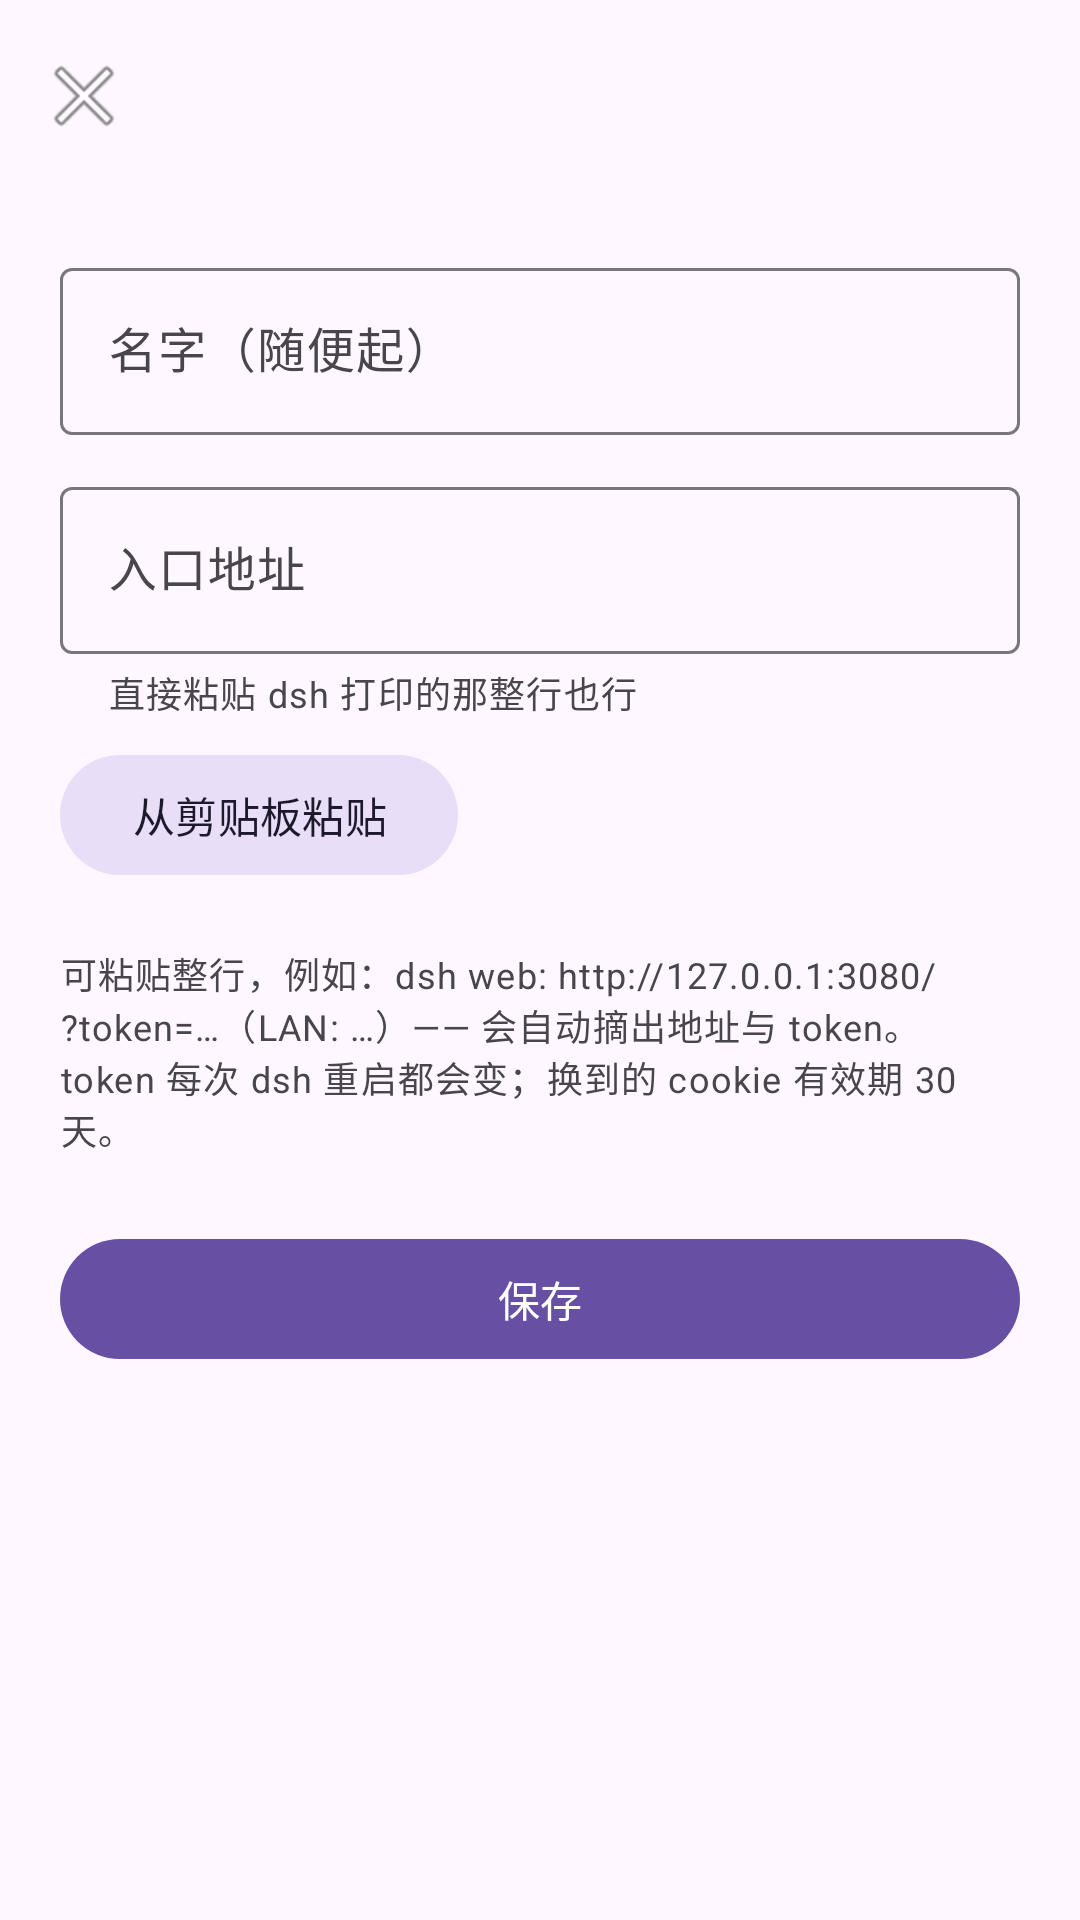

Reconstruct the res/layout file that produces this screen, plus the resources it refers to.
<!-- AndroidManifest.xml: application theme Theme.DshMobile -->
<!-- res/layout/activity_edit_profile.xml -->
<?xml version="1.0" encoding="utf-8"?>
<LinearLayout xmlns:android="http://schemas.android.com/apk/res/android"
    xmlns:app="http://schemas.android.com/apk/res-auto"
    android:layout_width="match_parent"
    android:layout_height="match_parent"
    android:orientation="vertical">

    <com.google.android.material.appbar.MaterialToolbar
        android:id="@+id/toolbar"
        android:layout_width="match_parent"
        android:layout_height="?attr/actionBarSize"
        app:navigationIcon="@android:drawable/ic_menu_close_clear_cancel" />

    <ScrollView
        android:layout_width="match_parent"
        android:layout_height="0dp"
        android:layout_weight="1"
        android:fillViewport="true">

        <LinearLayout
            android:layout_width="match_parent"
            android:layout_height="wrap_content"
            android:orientation="vertical"
            android:padding="20dp">

            <com.google.android.material.textfield.TextInputLayout
                android:id="@+id/name_layout"
                style="@style/Widget.Material3.TextInputLayout.OutlinedBox"
                android:layout_width="match_parent"
                android:layout_height="wrap_content"
                android:hint="@string/label_name">

                <com.google.android.material.textfield.TextInputEditText
                    android:id="@+id/name"
                    android:layout_width="match_parent"
                    android:layout_height="wrap_content"
                    android:inputType="text"
                    android:maxLines="1" />
            </com.google.android.material.textfield.TextInputLayout>

            <com.google.android.material.textfield.TextInputLayout
                android:id="@+id/url_layout"
                style="@style/Widget.Material3.TextInputLayout.OutlinedBox"
                android:layout_width="match_parent"
                android:layout_height="wrap_content"
                android:layout_marginTop="12dp"
                android:hint="@string/label_url"
                app:helperText="@string/hint_url"
                app:helperTextEnabled="true">

                <com.google.android.material.textfield.TextInputEditText
                    android:id="@+id/url"
                    android:layout_width="match_parent"
                    android:layout_height="wrap_content"
                    android:inputType="textUri"
                    android:maxLines="3" />
            </com.google.android.material.textfield.TextInputLayout>

            <com.google.android.material.button.MaterialButton
                android:id="@+id/paste"
                style="@style/Widget.Material3.Button.TonalButton"
                android:layout_width="wrap_content"
                android:layout_height="wrap_content"
                android:layout_marginTop="8dp"
                android:text="@string/action_paste" />

            <TextView
                android:layout_width="match_parent"
                android:layout_height="wrap_content"
                android:layout_marginTop="20dp"
                android:text="@string/edit_url_help"
                android:textAppearance="?attr/textAppearanceBodySmall" />

            <com.google.android.material.button.MaterialButton
                android:id="@+id/save"
                android:layout_width="match_parent"
                android:layout_height="wrap_content"
                android:layout_marginTop="24dp"
                android:text="@string/action_save" />
        </LinearLayout>
    </ScrollView>
</LinearLayout>
<!-- resources referenced by this layout -->
<resources>
  <string name="action_paste">从剪贴板粘贴</string>
  <string name="action_save">保存</string>
  <string name="edit_url_help">可粘贴整行，例如：dsh web: http://127.0.0.1:3080/?token=…（LAN: …）—— 会自动摘出地址与 token。\ntoken 每次 dsh 重启都会变；换到的 cookie 有效期 30 天。</string>
  <string name="hint_url">直接粘贴 dsh 打印的那整行也行</string>
  <string name="label_name">名字（随便起）</string>
  <string name="label_url">入口地址</string>
  <style name="Theme.DshMobile" parent="Theme.Material3.DayNight.NoActionBar" />
</resources>
